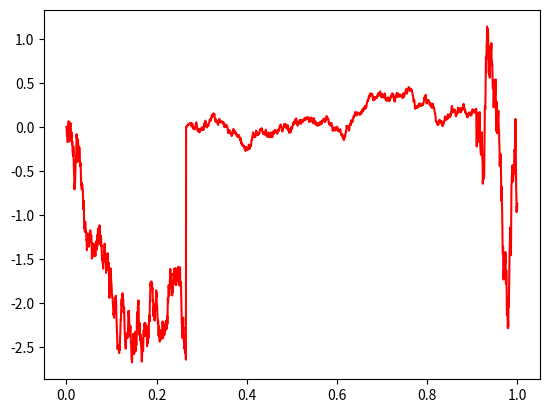

Reproduce this figure in Python.
#!/usr/bin/env python3
# -*- coding: utf-8 -*-
"""
Created on Wed Sep 22 07:55:54 2021

[redacted]
"""

import numpy as np
import matplotlib.pyplot as plt
import random

# Simulation of a Stochastic integral with simple process

n = 2000

W0 = 0                          # initial value of the Brownian motion
X = np.random.uniform(-2,2,4)   # Generate uniformly distributed random heights of the step function 
tk = random.sample(range(0, n), 3)
ti = np.sort(tk)                # length of the interval for simple process

k1 = ti[0]
dW1 = np.random.normal(0,1,k1)*np.sqrt(1/k1)
I1 = X[0] * (np.cumsum(dW1))

k2 = ti[1]-ti[0]
dW2 = np.random.normal(0,1,k2)*np.sqrt(1/k2)
I2 = X[1] * (np.cumsum(dW2))

S1 = np.append(I1,I2)

k3 = ti[2]-ti[1]
dW3 = np.random.normal(0,1,k3)*np.sqrt(1/k3)
I3 = X[2] * (np.cumsum(dW3))

S2 = np.append(S1, I3)

k3 = n-ti[2]
dW4 = np.random.normal(0,1,k3)*np.sqrt(1/k3)
I4 = X[3] * (np.cumsum(dW4))

S3 = np.append(S2, I4)

I = np.append(W0,S3)

# Plot the path of the stochastic integral

t = np.linspace(0, 1, num=n+1)

plt.plot(t,I, 'r')
plt.show()